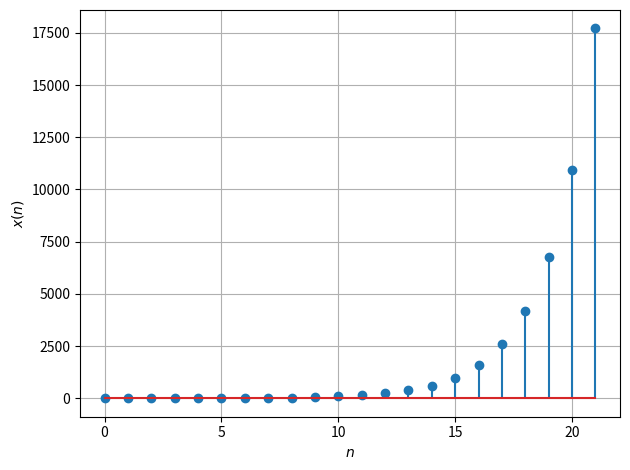

Python code for this plot: (Note: this script raises an exception after producing the figure.)
import matplotlib.pyplot as plt

X = [1, 1]

for i in range(20):
    n = X[i] + X[i+1]
    X.append(n)

#plt.plot(X)
plt.stem(range(len(X)), X)
plt.grid()
plt.xlabel('$n$')
plt.ylabel('$x(n)$')
plt.tight_layout()
plt.savefig('/home/<user>/Documents/LSP/pingala/figs/prob_2-2.pdf')
plt.savefig('/home/<user>/Documents/LSP/pingala/figs/prob_2-2.eps')
plt.savefig('/home/<user>/Documents/LSP/pingala/figs/prob_2-2.png')
plt.show()